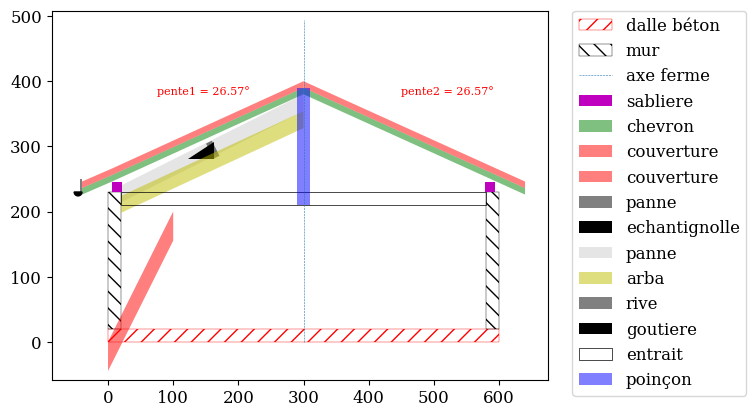

Write Python code to recreate this figure.
# -*- coding: utf-8 -*-
"""
Created on Tue Apr 19 23:44:52 2022

@author: ngameiro
"""

# -*- coding: utf-8 -*-
"""
Created on Sun Apr 17 15:38:57 2022

@author: ngameiro

TO DO :
- passer en orienté objet
- generer un rapport PDF de la charpente avec chaque coupe et des info dessus

FAIT :
- Epaisseur mur gauche entre epaisseru mur droite
- mur beton avec representation ceinture beton arme de 12cm vers le bas
- hauteur mur de droite
- sabliere à droite différente
- debord à droite différent
- pente1à droite
- Affichage planche de rive détaillé plus tardépaiseur , cheneau, chanlatte…
- Affichage gouttiere detaillé plus tard demi ronde carre rampant…

 
Charpente1 autoporteuse
Charpente1 panne sur pignons
Charpente1 traditionnel avec ferme 
"""

import matplotlib.pyplot as plt
import numpy as np
from matplotlib import rcParams
from matplotlib.patches import Rectangle, Polygon, Arc, Wedge
rcParams['font.family'] = 'serif'
rcParams['font.size'] = 12

def filled_arc(center, radius, theta1, theta2, ax, color,label):

    circ = Wedge(center, radius, theta1, theta2, fill=True, color=color)
    pt1 = (radius * (np.cos(theta1*np.pi/180.)) + center[0],
           radius * (np.sin(theta1*np.pi/180.)) + center[1])
    pt2 = (radius * (np.cos(theta2*np.pi/180.)) + center[0],
           radius * (np.sin(theta2*np.pi/180.)) + center[1])
    pt3 = center
    pol = Polygon([pt1, pt2, pt3], lw=0, color = color, label= label)
    ax.add_patch(circ)
    ax.add_patch(pol)
    return

def poutre(ax, pt1, pt2, e, c,  angle = 0) : 
    #L = np.sqrt((pt1[0]-pt2[0])**2 + (pt1[1]-pt2[1])**2)
    dy = np.cos(angle)*e
    dx = np.sin(angle)*e
    x = [pt2[0] ,
         pt2[0] ,
         pt1[0] ,
         pt1[0] ,
         pt2[0]]
    y = [pt2[1] , 
        pt2[1] - dy ,
        pt1[1] ,
        pt1[1] + dy , 
        pt2[1]]
    ax.add_patch(Polygon(xy=list(zip(x,y)), fill=True, color=c,alpha = 0.5,lw=0))
    return 

def bois(ax , pt1 , pt2 , e , c,  loc) : 
    x1, x2 = pt1[0], pt2[0]
    y1, y2 = pt1[1], pt2[1]
    dx, dy = x2 - x1, y2 - y1
    L = np.sqrt(dx**2 + dy**2)
    a = np.arctan(dy/dx)
    ey = e/np.cos(a)
    x = [x1, x2 , x2 , x1 , x1]
    if loc == "sup" : 
        y = [y1 - ey , y2 - ey , y2 , y1 , y1 - ey]
    elif loc == "inf" : 
        y = [y1 , y2 , y2 + ey , y1 + ey , y1 ]
    ax.add_patch(Polygon(xy=list(zip(x,y)), fill=True, color=c,alpha = 0.5,lw=0))
    return print("angle = ", np.rad2deg(a) )
#########################################
##### PARAMETRAGE #######################
#########################################

#0. type de charpente1 : 
# choix : symetrique / autoporteuse / panne_sur_pignon / tradi_avec_ferme
type_charpente1 = "symetrique"

#1. affiche le cote rue qui est gauche du point 0.0 

#2. epaisseur dalle beton arme
ep_dalle = 20 # cm

#3. epaisseur du batiment
largeur_batiment = 600 #cm portée exterieur mur
axe_ferme = 300

#4. epaisseur de mur
ep_mur1 = 20 # cm
ep_mur2 = 20 #cm

#5. hauteur de mur
h_mur1 = 210 # cm
h_mur2 = 210 # cm

#definir une position a part sinon par defaut au niveau du mur le plus bas

h_archi = 380 #cm par rapport au haut de la dalle (et en bas de la dalle !)
ep_couv = 10 #cm
ep_chevron = 10 #cm

debord_gauche = 40 #cm
debord_droite = 40 #cm

# Dim sabliere
offset_sablier = 6 #cm
h_sablier = 16 #cm
b_sablier = 16 #cm

# Dim chevron
ep_chevron = 10 #cm

#Dim ferme
ep_panne = 26 #cm
b_panne = 10
h_panne = 26
ep_arba = 26 #cm
h_entrait = 20 #cm
b_poinçon = 20 #cm

b_rive = 2.5 #cm
r_gout = 6

pente1 = np.arctan((h_archi-h_mur1)/(axe_ferme+debord_gauche)) #degre
pente2 = np.arctan((h_archi-h_mur2)/(largeur_batiment-axe_ferme+debord_droite)) #degre
a1 = np.round(np.rad2deg(pente1),2)
a2 = np.round(np.rad2deg(pente2),2)
print("pente à gauche : ", a1," deg")
print("pente à droite : ", a2," deg")

# plot
plt.figure(figsize=(11.69,8.27)) # for landscape
fig, ax1 = plt.subplots()

### Ajout de la maçonnerie
ax1.add_patch(Rectangle((0, 0), largeur_batiment, ep_dalle, color='r', fill=False,lw=0.3, hatch='//',label="dalle béton"))
ax1.add_patch(Rectangle((0, ep_dalle), ep_mur1, h_mur1, fill=False,lw=0.3, hatch='\\\\', label="mur"))
ax1.add_patch(Rectangle((largeur_batiment-ep_mur2, ep_dalle), ep_mur2, h_mur2, fill=False,lw=0.3, hatch='\\\\'))

### Axe ferme
x_axe = [axe_ferme, axe_ferme]
y_axe = [0, 1.3*h_archi]
ax1.plot(x_axe,y_axe,linestyle='dashed',lw=0.4,label="axe ferme")

### Ajout de la sabliere
ax1.add_patch(Rectangle((offset_sablier, h_mur1+ep_dalle), b_sablier, h_sablier, color='m', fill=True,lw=0,label='sabliere'))
ax1.add_patch(Rectangle((largeur_batiment - offset_sablier - b_sablier , h_mur2+ep_dalle), b_sablier, h_sablier, color='m', fill=True,lw=0))

### Ajout des chevrons
# gauche
x_chevron1 = [axe_ferme, axe_ferme, offset_sablier , offset_sablier , axe_ferme]
y_chevron1 = [h_archi+ep_dalle-ep_couv , 
              h_archi+ep_dalle-ep_couv-ep_chevron , 
              h_mur1+ep_dalle+h_sablier , 
              h_mur1+ep_dalle+ep_chevron+h_sablier , 
              h_archi+ep_dalle-ep_couv]
ax1.add_patch(Polygon(xy=list(zip(x_chevron1,y_chevron1)), fill=True, color='g',alpha = 0.5,lw=0,label='chevron'))
#07/05/2022
x_debord = [offset_sablier, offset_sablier, -debord_gauche, -debord_gauche , offset_sablier]
delta_y1 = np.tan(pente1)*debord_gauche
y_debord1 = [h_mur1+ep_dalle+h_sablier+ep_chevron , 
             h_mur1+ep_dalle+h_sablier , 
             h_mur1+ep_dalle+h_sablier-delta_y1,
             h_mur1+ep_dalle+h_sablier-delta_y1 + ep_chevron,
             h_mur1+ep_dalle+h_sablier+ep_chevron]
ax1.add_patch(Polygon(xy=list(zip(x_debord,y_debord1)), fill=True, color='g',alpha = 0.5,lw=0))
# droite
delta_y2 = np.tan(pente2)*debord_droite
x_chevron2 = [axe_ferme, axe_ferme, largeur_batiment+debord_droite , largeur_batiment+debord_droite , axe_ferme]
y_chevron2 = [h_archi + ep_dalle - ep_couv , 
              h_archi + ep_dalle - ep_couv - ep_chevron ,
              h_mur2 + ep_dalle + h_sablier - delta_y2 ,
              h_mur2 + ep_dalle + h_sablier - delta_y2 + ep_chevron , 
              h_archi + ep_dalle - ep_couv]
ax1.add_patch(Polygon(xy=list(zip(x_chevron2,y_chevron2)), fill=True, color='g',alpha = 0.5,lw=0))

### Ajout de la couverture
# gauche
x_couv1 = [axe_ferme, axe_ferme, offset_sablier , offset_sablier , axe_ferme]
y_couv1 = [h_archi+ep_dalle, h_archi+ep_dalle-ep_couv, h_mur1+ep_dalle+h_sablier+ep_chevron , h_mur1+ep_dalle+h_sablier+ep_chevron+ep_couv , h_archi+ep_dalle]
ax1.add_patch(Polygon(xy=list(zip(x_couv1,y_couv1)), fill=True, color='r',alpha = 0.5,lw=0,label='couverture'))
ax1.text(0.25*axe_ferme ,h_archi*1.0 , "pente1 = "+str(a1)+"°",fontsize=8 ,color='r')

x_debord = [offset_sablier, offset_sablier, -debord_gauche, -debord_gauche , offset_sablier]
y_debord2 = [h_mur1 + ep_dalle + h_sablier + ep_chevron + ep_couv ,
             h_mur1+ep_dalle+h_sablier+ep_chevron ,
             h_mur1+ep_dalle+h_sablier-delta_y1 + ep_chevron ,
             h_mur1+ep_dalle+h_sablier-delta_y1 + ep_chevron+ep_couv ,
             h_mur1+ep_dalle+h_sablier+ep_chevron+ep_couv ]
ax1.add_patch(Polygon(xy=list(zip(x_debord,y_debord2)), fill=True, color='r',alpha = 0.5,lw=0,label='couverture'))

# droite
x_couv2 = [axe_ferme, axe_ferme, largeur_batiment+debord_droite , largeur_batiment+debord_droite , axe_ferme]
y_couv2 = [h_archi + ep_dalle ,
           h_archi + ep_dalle - ep_couv ,
           h_mur2 + ep_dalle + h_sablier - delta_y2 + ep_chevron,
           h_mur2 + ep_dalle + h_sablier - delta_y2 + ep_chevron + ep_couv ,
           h_archi + ep_dalle]
ax1.add_patch(Polygon(xy=list(zip(x_couv2,y_couv2)), fill=True, color='r',alpha = 0.5,lw=0))
ax1.text(0.75*largeur_batiment ,h_archi*1.0, "pente2 = "+str(a2)+"°", fontsize=8,color='r')


### Ajout de chambre de panne
Type_panne = 'devers' #ou 'aplomb'
if Type_panne == 'devers':
    x_panne1 = [axe_ferme, axe_ferme, ep_mur1 , ep_mur1, axe_ferme]
    y_panne1 = [h_archi+ep_dalle-ep_couv-ep_chevron,
                h_archi+ep_dalle-ep_couv-ep_chevron-ep_panne, 
                h_archi - (axe_ferme - ep_mur1)*np.tan(pente1) - ep_panne, 
                h_archi - (axe_ferme - ep_mur1)*np.tan(pente1) , 
                h_archi+ep_dalle-ep_couv-ep_chevron]
    L = np.sqrt((axe_ferme - ep_mur1)**2 + (h_archi - ep_couv - ep_chevron - h_mur1)**2)
    print(L,L//180)
    for i in range(int(L // 180)) :      
        x_panne = ep_mur1 + np.cos(pente1)*L/(L // 180 + 1)*(i+1)
        y_panne = h_mur1 + np.sin(pente1)*L/(L // 180 + 1)*(i+1)
        ax1.add_patch(Rectangle((x_panne , y_panne), b_panne, h_panne, color='gray', fill=True, lw=0,label="panne", angle=a1))
        x_echan = [x_panne, x_panne, x_panne - 1.5*h_panne, x_panne]
        y_echan = [y_panne + h_panne , y_panne , y_panne , y_panne + h_panne]
        ax1.add_patch(Polygon(xy=list(zip(x_echan,y_echan)), fill=True, color='k',lw=0,label = "echantignolle"))
elif Type_panne == 'aplomb' :
    x_panne = [largeur_batiment/2, largeur_batiment/2, 0 , 0 , largeur_batiment/2]
    y_panne = [h_archi+ep_dalle-ep_couv-ep_chevron, h_archi+ep_dalle-ep_couv-ep_chevron-ep_panne, h_mur1+ep_dalle+ep_couv+ep_chevron-ep_panne, h_mur1+ep_dalle+ep_couv+ep_chevron, h_archi+ep_dalle-ep_couv-ep_chevron]
    
ax1.add_patch(Polygon(xy=list(zip(x_panne1,y_panne1)), fill=True, color='k',alpha = 0.1,lw=0,label='panne'))

### Ajout de chambre d'arba
x_arba = [axe_ferme, axe_ferme, ep_mur1 , ep_mur1, axe_ferme]
y_arba = [h_archi+ep_dalle-ep_couv-ep_chevron-ep_panne ,
          h_archi+ep_dalle-ep_couv-ep_chevron-ep_panne-ep_arba,
          h_mur1+ep_dalle+ep_couv+ep_chevron-ep_panne-ep_arba,
          h_mur1+ep_dalle+ep_couv+ep_chevron-ep_panne,
          h_archi+ep_dalle-ep_couv-ep_chevron-ep_panne]
ax1.add_patch(Polygon(xy=list(zip(x_arba,y_arba)), fill=True, color='y',alpha = 0.5,lw=0,label='arba'))

### Planche de rive
h_rive = ep_couv+ep_chevron #cm
ax1.add_patch(Rectangle((-debord_gauche-b_rive,h_mur1+ep_couv+ep_chevron, 0), b_rive, h_rive, color='gray', fill=True, lw=0,label="rive"))

### Goutiere
filled_arc((-debord_gauche-r_gout,h_mur1+ep_couv+ep_chevron), r_gout, 180, 360, ax1, "k","goutiere")

# Entrait
L_entrait = largeur_batiment-ep_mur1-ep_mur2
ax1.add_patch(Rectangle((ep_mur1, min(h_mur1,h_mur2)), L_entrait, h_entrait , color='k', fill=False, lw=0.5,label="entrait"))
### Ferme
L_poinçon = h_archi-h_mur1-ep_couv+h_entrait #cm
ax1.add_patch(Rectangle((axe_ferme-b_poinçon/2, h_mur1+ep_dalle-h_entrait), b_poinçon, L_poinçon , color='b', alpha=0.5, fill=True, lw=0,label="poinçon"))
# Entrait

"""
#jambe de force
h_jdf = 0.5*L_poinçon + h_mur1 + ep_dalle
b_jdf = 20 #cm
a_jdf = np.deg2rad(45)
x_jdf = [axe_ferme-b_poinçon/2 ,
         axe_ferme-b_poinçon/2 ,
         axe_ferme-b_poinçon/2 - np.tan(a_jdf)*100 ,
         axe_ferme-b_poinçon/2 - np.tan(a_jdf)*(100+b_jdf) , 
         axe_ferme-b_poinçon/2]
y_jdf = [h_jdf, 
         h_jdf-b_jdf ,
         h_jdf+10 , 
         h_jdf+10+b_jdf ,
         h_jdf]
ax1.add_patch(Polygon(xy=list(zip(x_jdf,y_jdf)), fill=True, color='m',alpha = 1,lw=0,label='jdf'))
"""

def charge_horizontale(ax,x,y,L) :
    for i in range(0,21) :
        ax1.arrow(x + i/20*L,  # x1
                  y+100,  # y1
                  0, # x2 - x1
                  -100, # y2 - y1
                  color='r',
                  lw = 0.3,
                  length_includes_head=True,
                  head_width=10,
                  head_length=10)
        ax1.plot([x,x+L],[y+100,y+100],lw=0.3,color='r')
        ax1.annotate("q = 5 kN/m", xy=(0, 0), xytext=(x+L/2, y + 150),fontsize=5)
    return

#poutre(ax1, pt1 = [0,0], pt2 = [100,200], e = 20, c = 'r' , angle = pente1 )
bois(ax1, pt1 = [0,0], pt2 = [100,200], e = 20, c = 'r' , loc ="sup")

# charge_horizontale(ax1,ep_mur1,h_mur1+h_entrait,L_entrait)

ax1.axis('equal')
#plt.grid(color = 'b', linestyle = '--', linewidth = 0.5)
ax1.legend(bbox_to_anchor=(1.05, 1),loc='upper left', borderaxespad=0.)
#ax1.axis('off')

plt.show()
fig.savefig('schema_ferme.png', format='png', dpi=200)
